Run: headless pygame with SDL's dummy video driver; simulated clock (each Clock.tick advances the game by its frame time, no real sleeping); random seed 0; keys injected as events and as key.get_pressed() state; no mouse input.
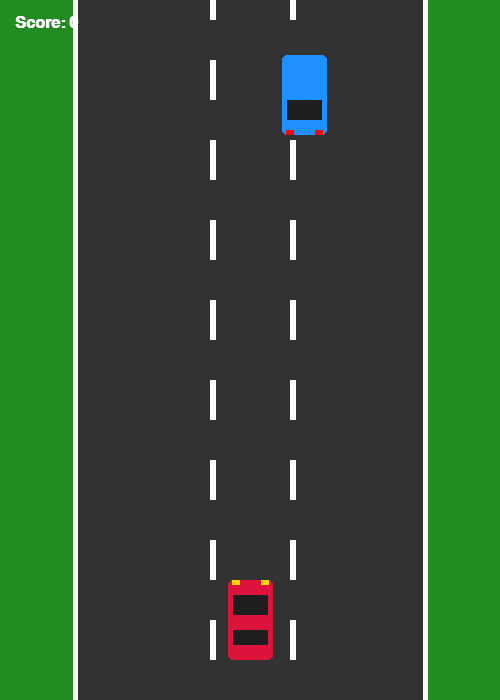
Frame 1 of 4 · flips 1–60 · no input
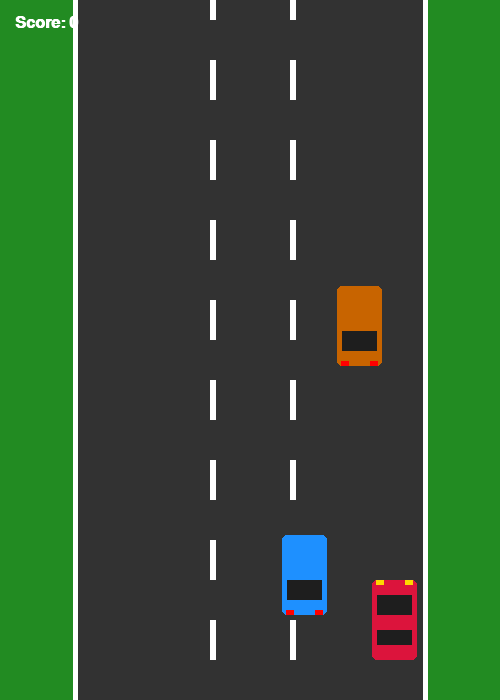
Frame 2 of 4 · flips 61–180 · tapped SPACE, RETURN · held RIGHT (→), D
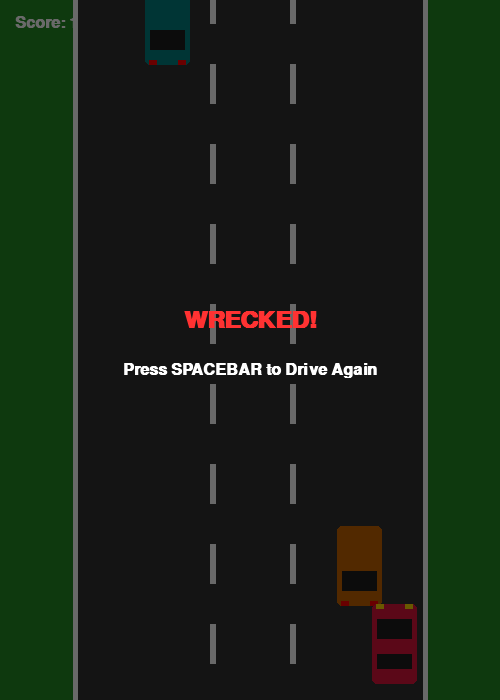
Frame 3 of 4 · flips 181–300 · held DOWN (↓), S
Frame 4 of 4 · flips 301–420 · held LEFT (←), A, UP (↑), W · screen unchanged from frame 3, image omitted

The pygame program that drew these frames:

import pygame
import random
import sys

# Initialize Pygame
pygame.init()

# Game Constants
SCREEN_WIDTH = 500
SCREEN_HEIGHT = 700
FPS = 60

# Colors
GRAY = (50, 50, 50)
WHITE = (255, 255, 255)
RED = (220, 20, 60)
BLUE = (30, 144, 255)
GREEN = (34, 139, 34)
YELLOW = (255, 215, 0)

# Setup Display
screen = pygame.display.set_mode((SCREEN_WIDTH, SCREEN_HEIGHT))
pygame.display.set_caption("Top-Down Highway Racer")
clock = pygame.time.Clock()

class PlayerCar:
    def __init__(self):
        self.width = 45
        self.height = 80
        self.x = SCREEN_WIDTH // 2 - self.width // 2
        self.y = SCREEN_HEIGHT - 120
        self.speed = 6

    def move(self, keys):
        # Move Left (with boundary checks ensuring car stays on asphalt)
        if (keys[pygame.K_LEFT] or keys[pygame.K_a]) and self.x > 85:
            self.x -= self.speed
        # Move Right
        if (keys[pygame.K_RIGHT] or keys[pygame.K_d]) and self.x < SCREEN_WIDTH - 85 - self.width:
            self.x += self.speed
        # Move Up
        if (keys[pygame.K_UP] or keys[pygame.K_w]) and self.y > 50:
            self.y -= self.speed
        # Move Down
        if (keys[pygame.K_DOWN] or keys[pygame.K_s]) and self.y < SCREEN_HEIGHT - self.height - 20:
            self.y += self.speed

    def draw(self, surface):
        # Draw Main Car Body
        pygame.draw.rect(surface, RED, (self.x, self.y, self.width, self.height), border_radius=5)
        # Windows
        pygame.draw.rect(surface, (30, 30, 30), (self.x + 5, self.y + 15, self.width - 10, 20))
        pygame.draw.rect(surface, (30, 30, 30), (self.x + 5, self.y + 50, self.width - 10, 15))
        # Headlights
        pygame.draw.rect(surface, YELLOW, (self.x + 4, self.y, 8, 5))
        pygame.draw.rect(surface, YELLOW, (self.x + self.width - 12, self.y, 8, 5))

    def get_rect(self):
        return pygame.Rect(self.x, self.y, self.width, self.height)


class TrafficCar:
    def __init__(self, speed):
        self.width = 45
        self.height = 80
        # Spawn randomly in one of the road lanes (between x=85 and x=370)
        self.x = random.randint(85, SCREEN_WIDTH - 85 - self.width)
        self.y = random.randint(-400, -90)
        self.speed = speed
        self.color = random.choice([BLUE, (200, 100, 0), (128, 0, 128), (0, 128, 128)])

    def update(self):
        self.y += self.speed

    def draw(self, surface):
        pygame.draw.rect(surface, self.color, (self.x, self.y, self.width, self.height), border_radius=5)
        # Windows
        pygame.draw.rect(surface, (30, 30, 30), (self.x + 5, self.y + 45, self.width - 10, 20))
        # Tail lights
        pygame.draw.rect(surface, (255, 0, 0), (self.x + 4, self.y + self.height - 5, 8, 5))
        pygame.draw.rect(surface, (255, 0, 0), (self.x + self.width - 12, self.y + self.height - 5, 8, 5))

    def get_rect(self):
        return pygame.Rect(self.x, self.y, self.width, self.height)


def draw_environment(surface, road_y):
    # Fill background with grass green
    surface.fill(GREEN)
    # Draw central asphalt highway road
    pygame.draw.rect(surface, GRAY, (75, 0, SCREEN_WIDTH - 150, SCREEN_HEIGHT))
    # Draw solid side white lines
    pygame.draw.line(surface, WHITE, (75, 0), (75, SCREEN_HEIGHT), 5)
    pygame.draw.line(surface, WHITE, (SCREEN_WIDTH - 75, 0), (SCREEN_WIDTH - 75, SCREEN_HEIGHT), 5)
    
    # Draw animated dashed lanes dividing the highway
    lane_x1 = 210
    lane_x2 = 290
    for y in range(-100, SCREEN_HEIGHT + 100, 80):
        pygame.draw.rect(surface, WHITE, (lane_x1, y + (road_y % 80), 6, 40))
        pygame.draw.rect(surface, WHITE, (lane_x2, y + (road_y % 80), 6, 40))


def main():
    player = PlayerCar()
    base_traffic_speed = 4
    traffic_cars = [TrafficCar(base_traffic_speed)]
    
    road_y = 0
    score = 0
    game_active = True

    while True:
        # Event Handling
        for event in pygame.event.get():
            if event.type == pygame.QUIT:
                pygame.quit()
                sys.exit()
            if event.type == pygame.KEYDOWN:
                if event.key == pygame.K_SPACE and not game_active:
                    # Reset Game State
                    player = PlayerCar()
                    base_traffic_speed = 4
                    traffic_cars = [TrafficCar(base_traffic_speed)]
                    score = 0
                    game_active = True

        if game_active:
            # Handle real-time continuous movement inputs
            keys = pygame.key.get_pressed()
            player.move(keys)

            # Move background road animation
            road_y += base_traffic_speed

            # Manage Traffic Enemy Cars
            for car in traffic_cars:
                car.update()
                
                # Check for crash collisions
                if player.get_rect().colliderect(car.get_rect()):
                    game_active = False

                # If traffic car goes off screen, recycle/replace it
                if car.y > SCREEN_HEIGHT:
                    traffic_cars.remove(car)
                    score += 1
                    # Progressively ramp up game speed difficulty
                    if score % 5 == 0:
                        base_traffic_speed += 0.5
                    traffic_cars.append(TrafficCar(base_traffic_speed))

            # Maintain a multi-car traffic density as score scales up
            if len(traffic_cars) < 3 and random.randint(1, 100) == 1:
                # Ensure they don't instantly spawn on top of each other
                new_car = TrafficCar(base_traffic_speed)
                if all(abs(new_car.y - c.y) > 150 for c in traffic_cars):
                    traffic_cars.append(new_car)

        # Draw Frame Scene
        draw_environment(screen, road_y)
        
        for car in traffic_cars:
            car.draw(screen)
            
        player.draw(screen)

        # Draw HUD UI Score Tracker
        font = pygame.font.SysFont('Arial', 24, bold=True)
        score_text = font.render(f"Score: {score}", True, WHITE)
        screen.blit(score_text, (15, 15))

        # Draw Game Over Overlay Screen
        if not game_active:
            overlay = pygame.Surface((SCREEN_WIDTH, SCREEN_HEIGHT), pygame.SRCALPHA)
            overlay.fill((0, 0, 0, 150)) # Semi-transparent tint overlay
            screen.blit(overlay, (0,0))
            
            go_font = pygame.font.SysFont('Arial', 36, bold=True)
            text1 = go_font.render("WRECKED!", True, (255, 50, 50))
            text2 = font.render("Press SPACEBAR to Drive Again", True, WHITE)
            
            screen.blit(text1, text1.get_rect(center=(SCREEN_WIDTH//2, SCREEN_HEIGHT//2 - 30)))
            screen.blit(text2, text2.get_rect(center=(SCREEN_WIDTH//2, SCREEN_HEIGHT//2 + 20)))

        pygame.display.update()
        clock.tick(FPS)

if __name__ == "__main__":
    main()
